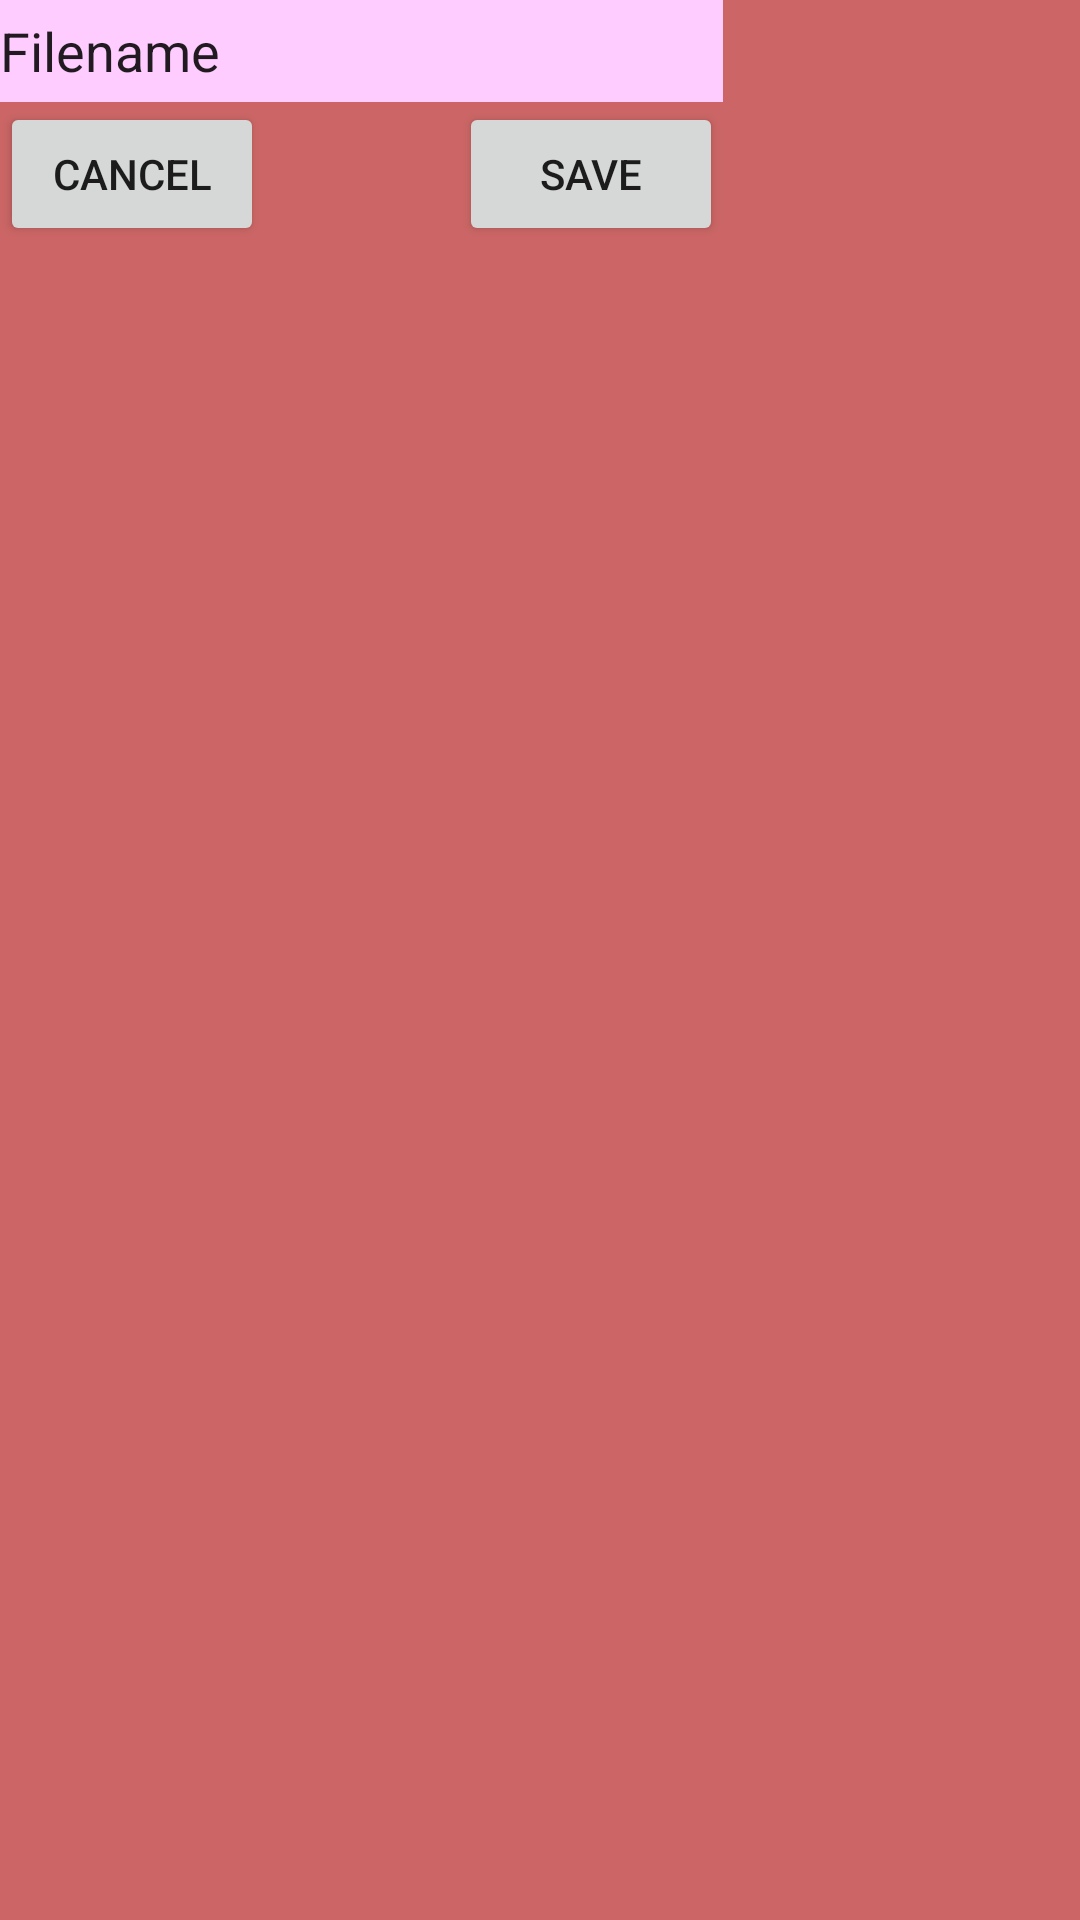

Here is an Android app screen rendered from its layout file. Give the layout XML and the strings, colors and styles it references.
<!-- AndroidManifest.xml: application theme AppTheme -->
<!-- res/layout/saveaspopuplayout.xml -->
<?xml version="1.0" encoding="utf-8"?>
<RelativeLayout xmlns:android="http://schemas.android.com/apk/res/android"
    android:orientation="vertical" android:layout_width="wrap_content"
    android:layout_height="wrap_content"
    android:id="@+id/popupwin"
    android:background="@color/popup">

    <EditText
        android:id="@+id/poptextbox"
        android:layout_width="241dp"
        android:layout_height="34dp"
        android:text="@string/filesaveas"
        android:background="#FFCCFF"
        android:layout_alignParentTop="true"/>

    <Button
        android:id="@+id/popcancelbtn"
        android:layout_width="wrap_content"
        android:layout_height="wrap_content"
        android:layout_marginBottom="10dp"
        android:text="Cancel"
        android:layout_below="@id/poptextbox"/>

    <Button
        android:id="@+id/popsavebtn"
        android:layout_width="wrap_content"
        android:layout_height="wrap_content"
        android:text="@string/save"
        android:layout_alignTop="@id/popcancelbtn"
        android:layout_alignRight="@id/poptextbox"
        android:layout_alignEnd="@id/poptextbox" />

</RelativeLayout>
<!-- resources referenced by this layout -->
<resources>
  <color name="popup">#CC6666</color>
  <string name="filesaveas">Filename</string>
  <string name="save">Save</string>
  <style name="AppTheme" parent="Theme.AppCompat.Light.DarkActionBar">
          
      </style>
</resources>
